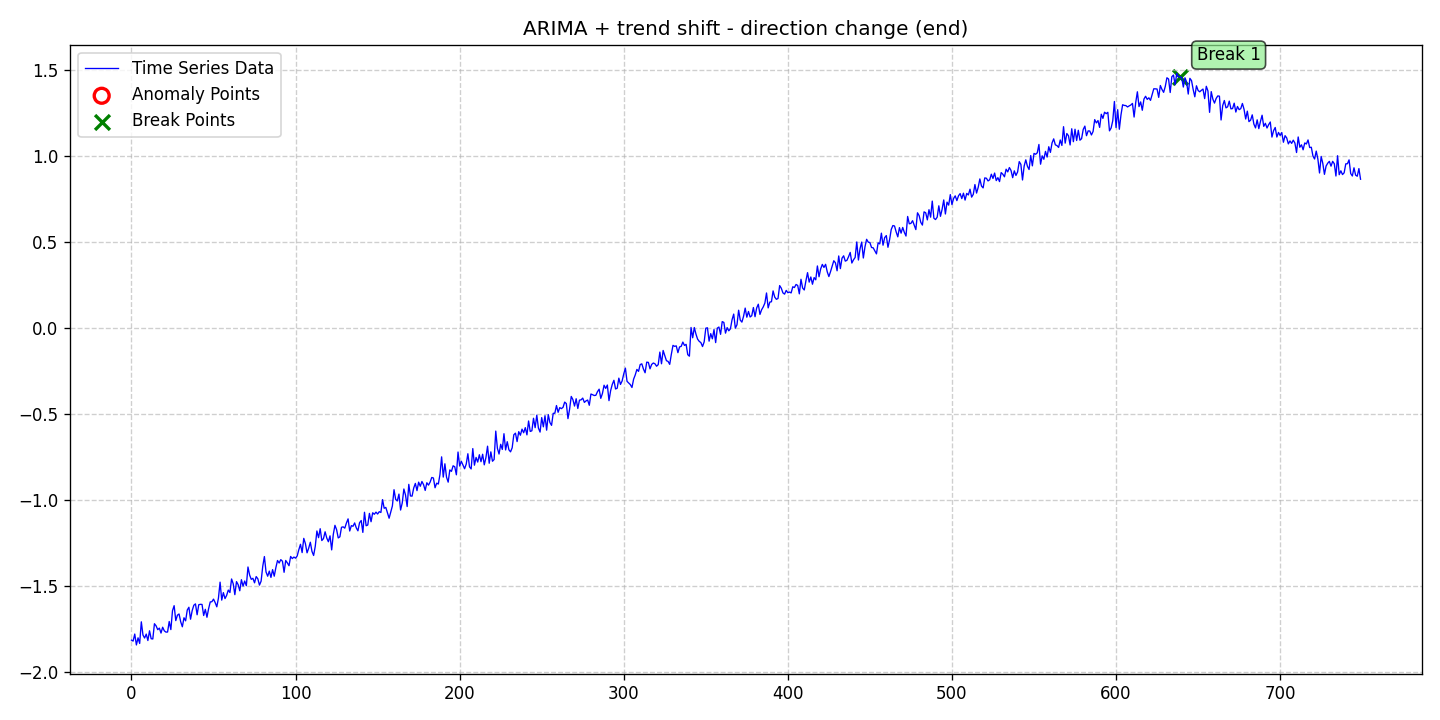

The table this chart was drawn from, first rows:
date, data, stationary, det_lin_up, det_lin_down, det_quad, det_cubic, det_exp, det_damped, stoc_trend, volatility, single_seas, multiple_seas, point_anom_single, point_anom_multi, collect_anom, context_anom, mean_shift, var_shift, trend_shift, point_anom_count, point_anom_location, point_anom_point, collect_anom_count
2020-01-01, -1.814, 0, 0, 0, 0, 0, 0, 0, 1, 0, 0, 0, 0, 0, 0, 0, 0, 0, 1, 0, none, , 0
2020-01-02, -1.82, 0, 0, 0, 0, 0, 0, 0, 1, 0, 0, 0, 0, 0, 0, 0, 0, 0, 1, 0, none, , 0
2020-01-03, -1.779, 0, 0, 0, 0, 0, 0, 0, 1, 0, 0, 0, 0, 0, 0, 0, 0, 0, 1, 0, none, , 0
2020-01-04, -1.843, 0, 0, 0, 0, 0, 0, 0, 1, 0, 0, 0, 0, 0, 0, 0, 0, 0, 1, 0, none, , 0
2020-01-05, -1.801, 0, 0, 0, 0, 0, 0, 0, 1, 0, 0, 0, 0, 0, 0, 0, 0, 0, 1, 0, none, , 0
2020-01-06, -1.834, 0, 0, 0, 0, 0, 0, 0, 1, 0, 0, 0, 0, 0, 0, 0, 0, 0, 1, 0, none, , 0
2020-01-07, -1.708, 0, 0, 0, 0, 0, 0, 0, 1, 0, 0, 0, 0, 0, 0, 0, 0, 0, 1, 0, none, , 0
2020-01-08, -1.785, 0, 0, 0, 0, 0, 0, 0, 1, 0, 0, 0, 0, 0, 0, 0, 0, 0, 1, 0, none, , 0
2020-01-09, -1.802, 0, 0, 0, 0, 0, 0, 0, 1, 0, 0, 0, 0, 0, 0, 0, 0, 0, 1, 0, none, , 0
2020-01-10, -1.78, 0, 0, 0, 0, 0, 0, 0, 1, 0, 0, 0, 0, 0, 0, 0, 0, 0, 1, 0, none, , 0
2020-01-11, -1.817, 0, 0, 0, 0, 0, 0, 0, 1, 0, 0, 0, 0, 0, 0, 0, 0, 0, 1, 0, none, , 0
2020-01-12, -1.76, 0, 0, 0, 0, 0, 0, 0, 1, 0, 0, 0, 0, 0, 0, 0, 0, 0, 1, 0, none, , 0
2020-01-13, -1.806, 0, 0, 0, 0, 0, 0, 0, 1, 0, 0, 0, 0, 0, 0, 0, 0, 0, 1, 0, none, , 0
2020-01-14, -1.808, 0, 0, 0, 0, 0, 0, 0, 1, 0, 0, 0, 0, 0, 0, 0, 0, 0, 1, 0, none, , 0
2020-01-15, -1.719, 0, 0, 0, 0, 0, 0, 0, 1, 0, 0, 0, 0, 0, 0, 0, 0, 0, 1, 0, none, , 0
2020-01-16, -1.731, 0, 0, 0, 0, 0, 0, 0, 1, 0, 0, 0, 0, 0, 0, 0, 0, 0, 1, 0, none, , 0
2020-01-17, -1.754, 0, 0, 0, 0, 0, 0, 0, 1, 0, 0, 0, 0, 0, 0, 0, 0, 0, 1, 0, none, , 0
2020-01-18, -1.745, 0, 0, 0, 0, 0, 0, 0, 1, 0, 0, 0, 0, 0, 0, 0, 0, 0, 1, 0, none, , 0
2020-01-19, -1.774, 0, 0, 0, 0, 0, 0, 0, 1, 0, 0, 0, 0, 0, 0, 0, 0, 0, 1, 0, none, , 0
2020-01-20, -1.74, 0, 0, 0, 0, 0, 0, 0, 1, 0, 0, 0, 0, 0, 0, 0, 0, 0, 1, 0, none, , 0
2020-01-21, -1.76, 0, 0, 0, 0, 0, 0, 0, 1, 0, 0, 0, 0, 0, 0, 0, 0, 0, 1, 0, none, , 0
2020-01-22, -1.768, 0, 0, 0, 0, 0, 0, 0, 1, 0, 0, 0, 0, 0, 0, 0, 0, 0, 1, 0, none, , 0
2020-01-23, -1.767, 0, 0, 0, 0, 0, 0, 0, 1, 0, 0, 0, 0, 0, 0, 0, 0, 0, 1, 0, none, , 0
2020-01-24, -1.706, 0, 0, 0, 0, 0, 0, 0, 1, 0, 0, 0, 0, 0, 0, 0, 0, 0, 1, 0, none, , 0
2020-01-25, -1.753, 0, 0, 0, 0, 0, 0, 0, 1, 0, 0, 0, 0, 0, 0, 0, 0, 0, 1, 0, none, , 0
2020-01-26, -1.644, 0, 0, 0, 0, 0, 0, 0, 1, 0, 0, 0, 0, 0, 0, 0, 0, 0, 1, 0, none, , 0
2020-01-27, -1.614, 0, 0, 0, 0, 0, 0, 0, 1, 0, 0, 0, 0, 0, 0, 0, 0, 0, 1, 0, none, , 0
2020-01-28, -1.701, 0, 0, 0, 0, 0, 0, 0, 1, 0, 0, 0, 0, 0, 0, 0, 0, 0, 1, 0, none, , 0
2020-01-29, -1.67, 0, 0, 0, 0, 0, 0, 0, 1, 0, 0, 0, 0, 0, 0, 0, 0, 0, 1, 0, none, , 0
2020-01-30, -1.663, 0, 0, 0, 0, 0, 0, 0, 1, 0, 0, 0, 0, 0, 0, 0, 0, 0, 1, 0, none, , 0
2020-01-31, -1.708, 0, 0, 0, 0, 0, 0, 0, 1, 0, 0, 0, 0, 0, 0, 0, 0, 0, 1, 0, none, , 0
2020-02-01, -1.737, 0, 0, 0, 0, 0, 0, 0, 1, 0, 0, 0, 0, 0, 0, 0, 0, 0, 1, 0, none, , 0
2020-02-02, -1.685, 0, 0, 0, 0, 0, 0, 0, 1, 0, 0, 0, 0, 0, 0, 0, 0, 0, 1, 0, none, , 0
2020-02-03, -1.702, 0, 0, 0, 0, 0, 0, 0, 1, 0, 0, 0, 0, 0, 0, 0, 0, 0, 1, 0, none, , 0
2020-02-04, -1.639, 0, 0, 0, 0, 0, 0, 0, 1, 0, 0, 0, 0, 0, 0, 0, 0, 0, 1, 0, none, , 0
2020-02-05, -1.624, 0, 0, 0, 0, 0, 0, 0, 1, 0, 0, 0, 0, 0, 0, 0, 0, 0, 1, 0, none, , 0
2020-02-06, -1.693, 0, 0, 0, 0, 0, 0, 0, 1, 0, 0, 0, 0, 0, 0, 0, 0, 0, 1, 0, none, , 0
2020-02-07, -1.643, 0, 0, 0, 0, 0, 0, 0, 1, 0, 0, 0, 0, 0, 0, 0, 0, 0, 1, 0, none, , 0
2020-02-08, -1.612, 0, 0, 0, 0, 0, 0, 0, 1, 0, 0, 0, 0, 0, 0, 0, 0, 0, 1, 0, none, , 0
2020-02-09, -1.604, 0, 0, 0, 0, 0, 0, 0, 1, 0, 0, 0, 0, 0, 0, 0, 0, 0, 1, 0, none, , 0
2020-02-10, -1.667, 0, 0, 0, 0, 0, 0, 0, 1, 0, 0, 0, 0, 0, 0, 0, 0, 0, 1, 0, none, , 0
2020-02-11, -1.609, 0, 0, 0, 0, 0, 0, 0, 1, 0, 0, 0, 0, 0, 0, 0, 0, 0, 1, 0, none, , 0
2020-02-12, -1.607, 0, 0, 0, 0, 0, 0, 0, 1, 0, 0, 0, 0, 0, 0, 0, 0, 0, 1, 0, none, , 0
2020-02-13, -1.607, 0, 0, 0, 0, 0, 0, 0, 1, 0, 0, 0, 0, 0, 0, 0, 0, 0, 1, 0, none, , 0
2020-02-14, -1.672, 0, 0, 0, 0, 0, 0, 0, 1, 0, 0, 0, 0, 0, 0, 0, 0, 0, 1, 0, none, , 0
2020-02-15, -1.636, 0, 0, 0, 0, 0, 0, 0, 1, 0, 0, 0, 0, 0, 0, 0, 0, 0, 1, 0, none, , 0
2020-02-16, -1.682, 0, 0, 0, 0, 0, 0, 0, 1, 0, 0, 0, 0, 0, 0, 0, 0, 0, 1, 0, none, , 0
2020-02-17, -1.632, 0, 0, 0, 0, 0, 0, 0, 1, 0, 0, 0, 0, 0, 0, 0, 0, 0, 1, 0, none, , 0
2020-02-18, -1.593, 0, 0, 0, 0, 0, 0, 0, 1, 0, 0, 0, 0, 0, 0, 0, 0, 0, 1, 0, none, , 0
2020-02-19, -1.592, 0, 0, 0, 0, 0, 0, 0, 1, 0, 0, 0, 0, 0, 0, 0, 0, 0, 1, 0, none, , 0
2020-02-20, -1.576, 0, 0, 0, 0, 0, 0, 0, 1, 0, 0, 0, 0, 0, 0, 0, 0, 0, 1, 0, none, , 0
2020-02-21, -1.596, 0, 0, 0, 0, 0, 0, 0, 1, 0, 0, 0, 0, 0, 0, 0, 0, 0, 1, 0, none, , 0
2020-02-22, -1.621, 0, 0, 0, 0, 0, 0, 0, 1, 0, 0, 0, 0, 0, 0, 0, 0, 0, 1, 0, none, , 0
2020-02-23, -1.57, 0, 0, 0, 0, 0, 0, 0, 1, 0, 0, 0, 0, 0, 0, 0, 0, 0, 1, 0, none, , 0
2020-02-24, -1.478, 0, 0, 0, 0, 0, 0, 0, 1, 0, 0, 0, 0, 0, 0, 0, 0, 0, 1, 0, none, , 0
2020-02-25, -1.582, 0, 0, 0, 0, 0, 0, 0, 1, 0, 0, 0, 0, 0, 0, 0, 0, 0, 1, 0, none, , 0
2020-02-26, -1.539, 0, 0, 0, 0, 0, 0, 0, 1, 0, 0, 0, 0, 0, 0, 0, 0, 0, 1, 0, none, , 0
2020-02-27, -1.573, 0, 0, 0, 0, 0, 0, 0, 1, 0, 0, 0, 0, 0, 0, 0, 0, 0, 1, 0, none, , 0
2020-02-28, -1.554, 0, 0, 0, 0, 0, 0, 0, 1, 0, 0, 0, 0, 0, 0, 0, 0, 0, 1, 0, none, , 0
2020-02-29, -1.524, 0, 0, 0, 0, 0, 0, 0, 1, 0, 0, 0, 0, 0, 0, 0, 0, 0, 1, 0, none, , 0
... 690 more rows
